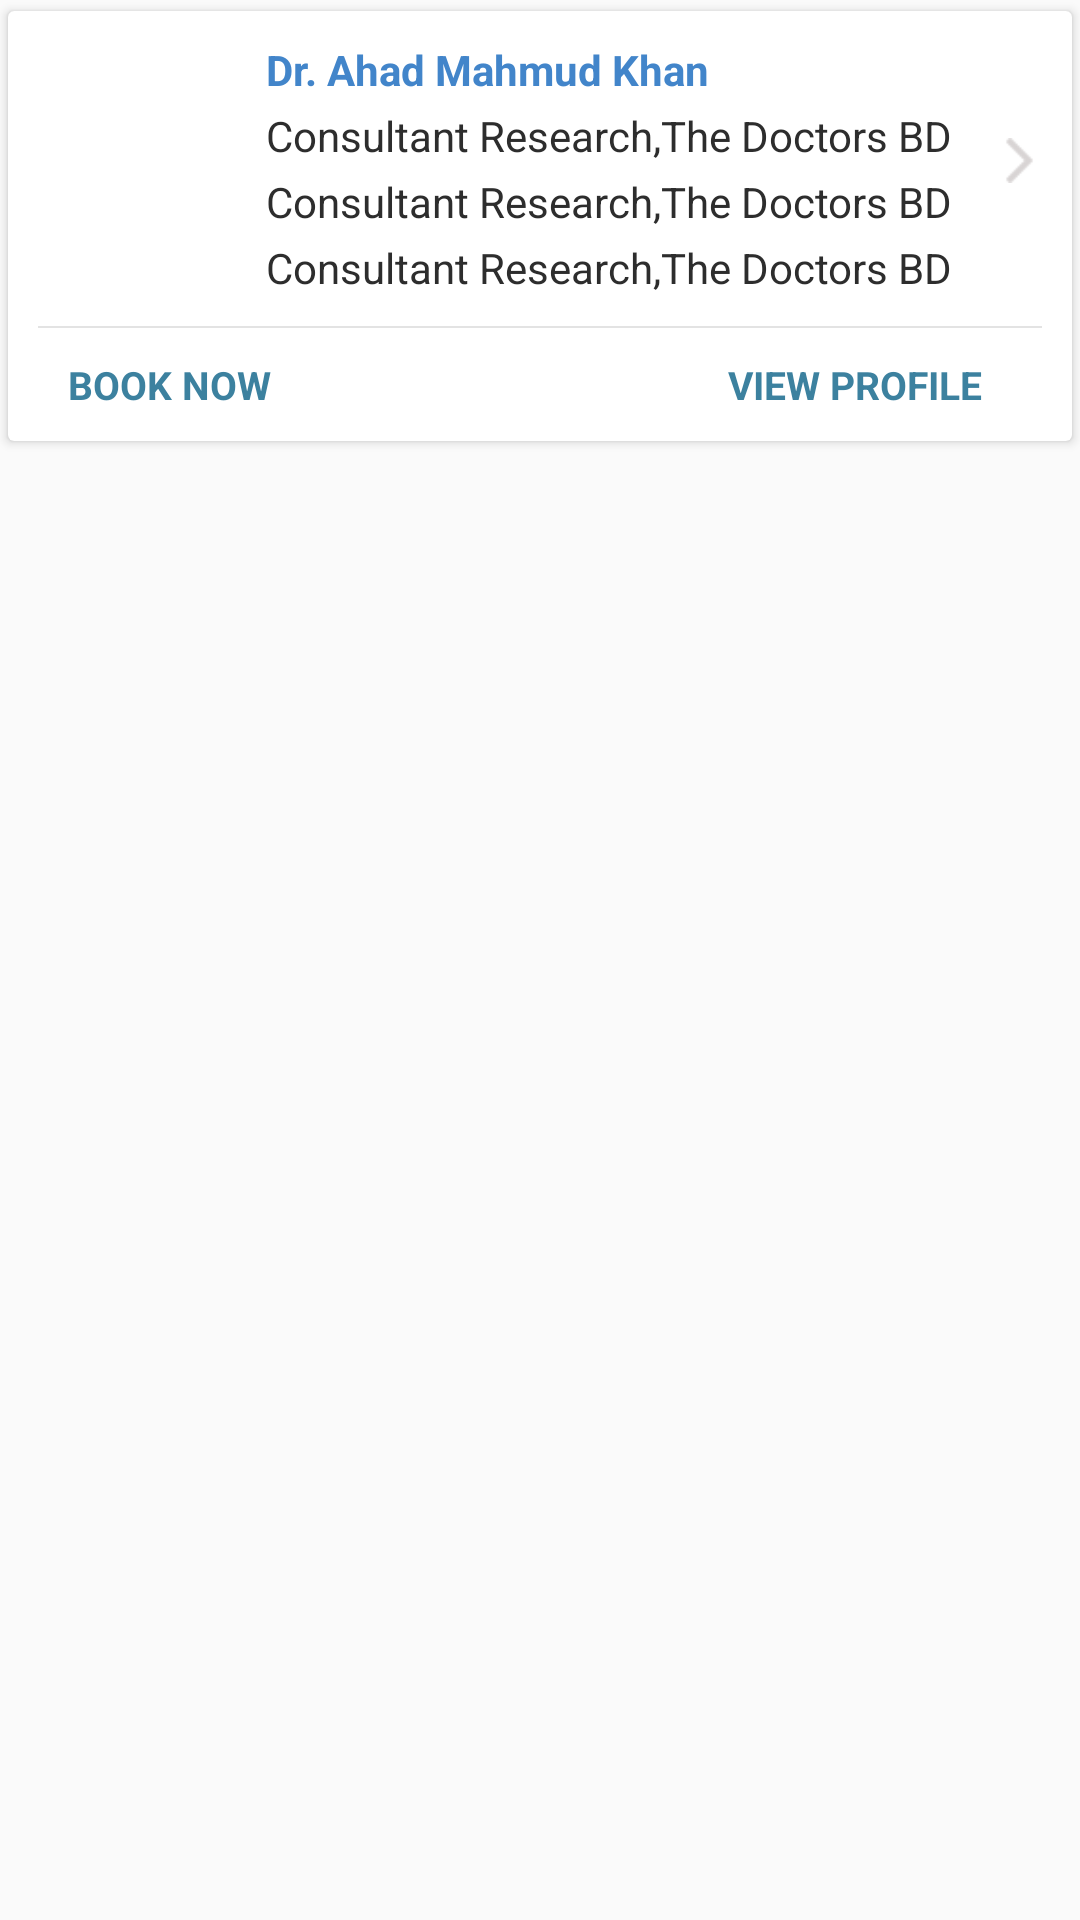

Layout XML and referenced resources for this Android screen:
<!-- AndroidManifest.xml: application theme AppTheme -->
<!-- res/layout/doctorlist_row.xml -->
<?xml version="1.0" encoding="utf-8"?>
<LinearLayout xmlns:android="http://schemas.android.com/apk/res/android"
    xmlns:app="http://schemas.android.com/apk/res-auto"
    android:orientation="vertical"
    android:layout_width="match_parent"
    android:layout_height="wrap_content">

    <android.support.v7.widget.CardView
        android:id="@+id/card_view"
        app:cardUseCompatPadding="true"
        android:layout_width="match_parent"
        android:layout_height="wrap_content">

    <LinearLayout
        android:layout_width="match_parent"
        android:layout_height="wrap_content"
        android:orientation="vertical"
        android:layout_marginTop="5dp"
        android:layout_marginLeft="10dp"
        android:layout_marginRight="10dp">

        <LinearLayout
            android:layout_width="match_parent"
            android:layout_height="wrap_content"
            android:orientation="horizontal">

            <ImageView
                android:id="@+id/image"
                android:layout_width="45dp"
                android:layout_height="45dp"
                android:layout_marginLeft="15dp"
                android:layout_gravity="center"
                android:background="@drawable/ic_user"/>

            <LinearLayout
                android:layout_weight="1"
                android:layout_width="0dp"
                android:layout_height="wrap_content"
                android:layout_marginLeft="16dp"
                android:orientation="vertical">

                <TextView
                    android:id="@+id/name"
                    android:layout_width="wrap_content"
                    android:layout_height="wrap_content"
                    android:textColor="#4285ca"
                    android:textSize="14dp"
                    android:textStyle="bold"
                    android:layout_marginTop="5dp"
                    android:text="Dr. Ahad Mahmud Khan"/>


                <TextView
                    android:id="@+id/education"
                    android:layout_width="wrap_content"
                    android:layout_height="wrap_content"
                    android:text="Consultant Research,The Doctors BD"
                    android:textSize="14dp"
                    android:textColor="#2d2d2d"
                    android:layout_marginTop="3dp"/>

                <TextView
                    android:id="@+id/speciality"
                    android:layout_width="wrap_content"
                    android:layout_height="wrap_content"
                    android:text="Consultant Research,The Doctors BD"
                    android:textSize="14dp"
                    android:textColor="#2d2d2d"
                    android:layout_marginTop="3dp"/>

                <TextView
                    android:id="@+id/designationlocation"
                    android:layout_width="wrap_content"
                    android:layout_height="wrap_content"
                    android:text="Consultant Research,The Doctors BD"
                    android:textSize="14dp"
                    android:textColor="#2d2d2d"
                    android:layout_marginTop="3dp"/>

            </LinearLayout>

            <ImageView
                android:layout_width="15dp"
                android:layout_height="15dp"
                android:layout_gravity="center"
                android:background="@drawable/ic_transport"/>

        </LinearLayout>

        <LinearLayout
            android:layout_width="match_parent"
            android:layout_height="0.5dp"
            android:layout_marginTop="10dp"
            android:layout_marginBottom="10dp"
            android:background="#E3E3E3"></LinearLayout>

        <LinearLayout
            android:layout_width="match_parent"
            android:layout_height="wrap_content"
            android:layout_marginBottom="10dp"
            android:orientation="horizontal">

            <TextView
                android:id="@+id/time"
                android:layout_width="wrap_content"
                android:layout_height="wrap_content"
                android:layout_marginLeft="10dp"
                android:textColor="#3c819f"
                android:layout_gravity="center"
                android:textSize="13sp"
                android:textStyle="bold"
                android:text="BOOK NOW"/>

            <TextView
                android:id="@+id/idvalue"
                android:layout_width="wrap_content"
                android:layout_height="wrap_content"
                android:text="1"
                android:visibility="invisible"
                android:textSize="2sp"
                android:textColor="#2d2d2d"/>

            <TextView
                android:id="@+id/price"
                android:layout_width="match_parent"
                android:layout_height="wrap_content"
                android:gravity="right"
                android:layout_marginRight="20dp"
                android:textColor="#3c819f"
                android:textSize="13sp"
                android:textStyle="bold"
                android:layout_gravity="center"
                android:text="VIEW PROFILE"/>

        </LinearLayout>


    </LinearLayout>
    </android.support.v7.widget.CardView>

</LinearLayout>
<!-- resources referenced by this layout -->
<resources>
  <!-- drawable ic_transport: png bitmap (drawable-mdpi, 399 bytes) -->
  <style name="AppTheme" parent="Theme.AppCompat.Light.DarkActionBar">
          
          <item name="colorPrimary">@color/colorPrimary</item>
          <item name="colorPrimaryDark">@color/colorPrimaryDark</item>
          <item name="colorAccent">@color/colorAccent</item>
      </style>
  <color name="colorPrimary">#87ceeb</color>
  <color name="colorPrimaryDark">#76b1c9</color>
  <color name="colorAccent">#7dbbd4</color>
</resources>
